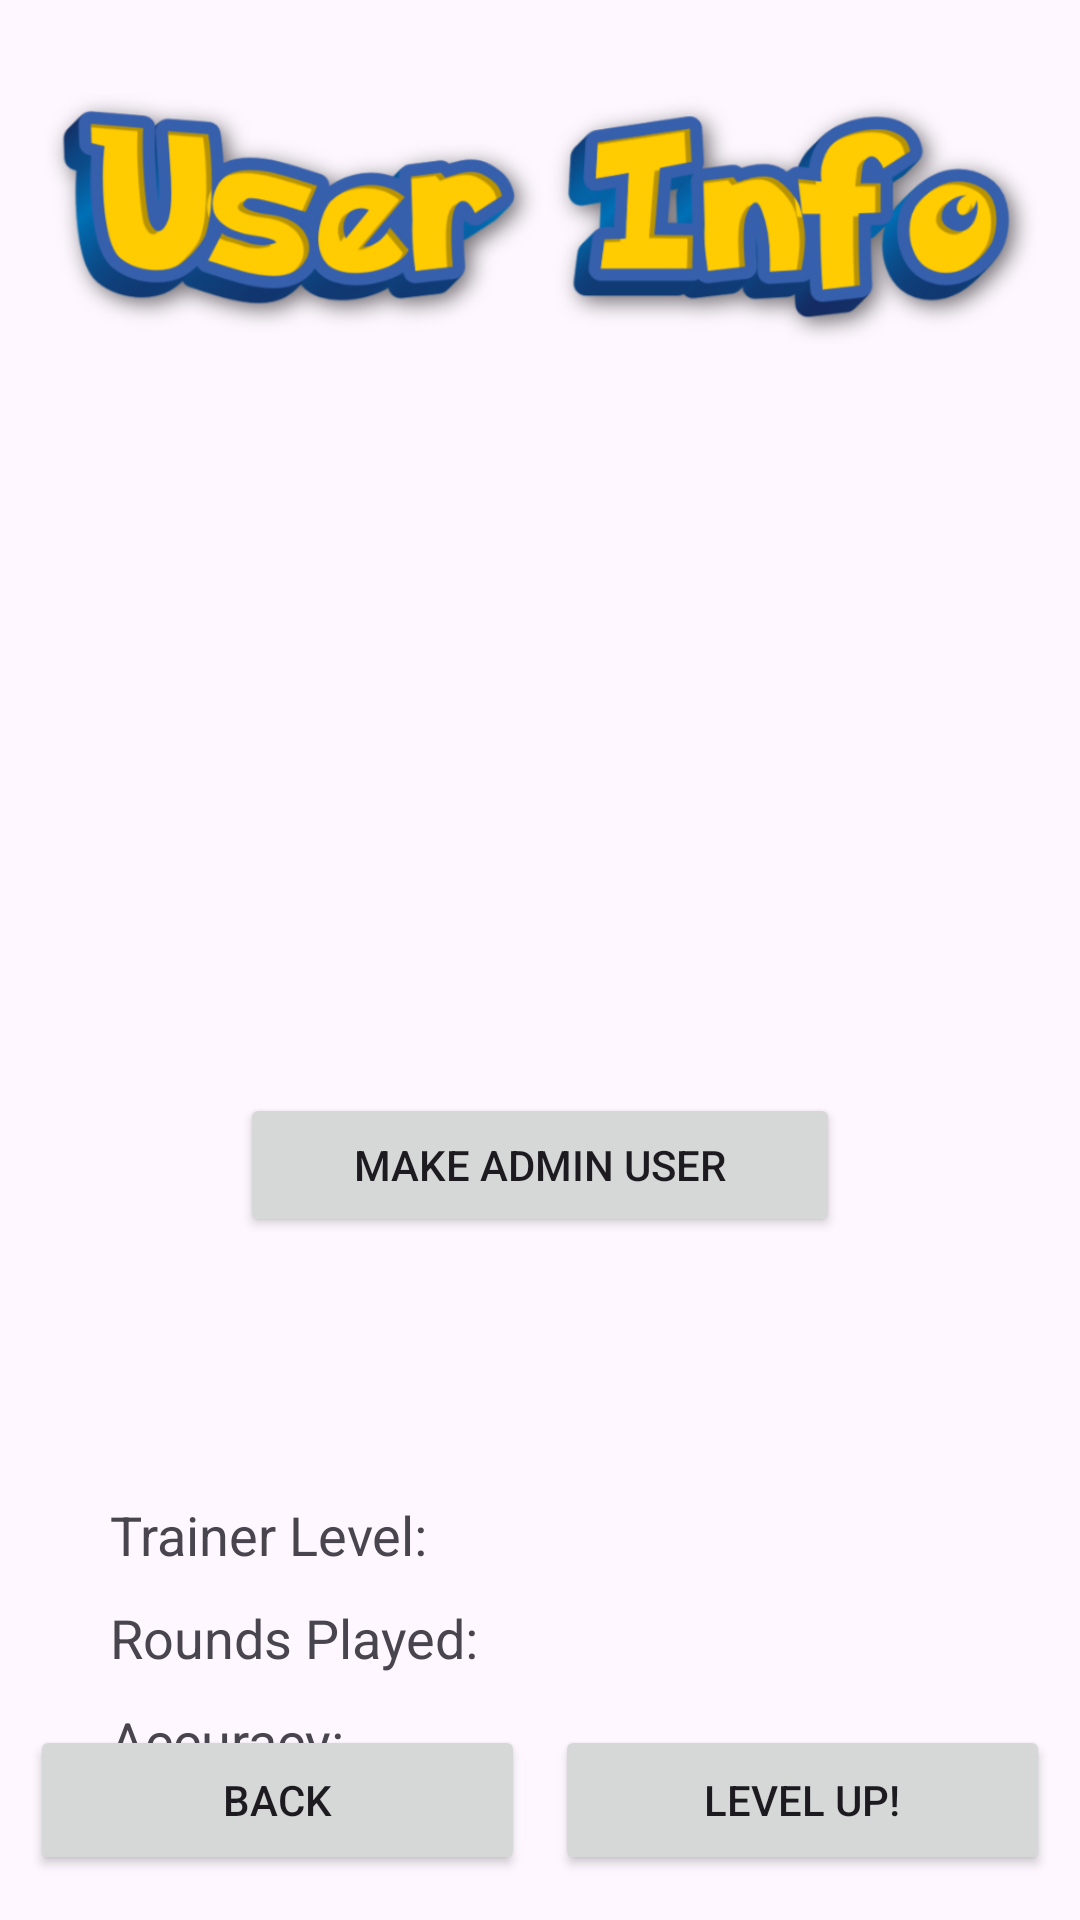

Here is an Android app screen rendered from its layout file. Give the layout XML and the strings, colors and styles it references.
<!-- AndroidManifest.xml: application theme Theme.LIPT -->
<!-- res/layout/activity_player_info.xml -->
<?xml version="1.0" encoding="utf-8"?>
<androidx.constraintlayout.widget.ConstraintLayout xmlns:android="http://schemas.android.com/apk/res/android"
    xmlns:app="http://schemas.android.com/apk/res-auto"
    xmlns:tools="http://schemas.android.com/tools"
    android:layout_width="match_parent"
    android:layout_height="match_parent"
    tools:context=".PlayerInfoActivity">

    <ImageView
        android:id="@+id/userInfoTitleImage"
        android:layout_width="421dp"
        android:layout_height="116dp"
        android:layout_marginTop="15dp"
        android:layout_marginBottom="15dp"
        app:layout_constraintHorizontal_bias="0.5"
        app:layout_constraintEnd_toEndOf="parent"
        app:layout_constraintStart_toStartOf="parent"
        app:layout_constraintTop_toTopOf="parent"
        app:srcCompat="@drawable/user_info_image"/>

    <TextView
        android:id="@+id/admin_status_textview"
        android:layout_marginTop="150dp"
        android:layout_width="wrap_content"
        android:layout_height="wrap_content"
        app:layout_constraintTop_toTopOf="parent"
        app:layout_constraintStart_toStartOf="parent"
        app:layout_constraintEnd_toEndOf="parent"
        tools:text="User"
        android:textSize="20sp"
        />

    <ImageButton
        android:id="@+id/user_icon"
        android:layout_width="150dp"
        android:layout_height="150dp"
        android:src="@drawable/baseline_account_circle_24"
        app:layout_constraintTop_toBottomOf="@+id/admin_status_textview"
        app:layout_constraintStart_toStartOf="parent"
        app:layout_constraintEnd_toEndOf="parent"
        android:scaleType="fitCenter"
        android:background="@android:color/transparent"
        />


    <TextView
        android:id="@+id/username_textview"
        android:layout_width="wrap_content"
        android:layout_height="wrap_content"
        tools:text="Player123"
        app:layout_constraintStart_toStartOf="parent"
        app:layout_constraintEnd_toEndOf="parent"
        app:layout_constraintTop_toBottomOf="@+id/user_icon"
        android:textSize="24sp"
        />

    <Button
        android:id="@+id/admin_promote_button"
        android:layout_width="200dp"
        android:layout_height="wrap_content"
        android:layout_marginTop="5dp"
        android:text="Make Admin User"
        app:layout_constraintTop_toBottomOf="@+id/username_textview"
        app:layout_constraintStart_toStartOf="parent"
        app:layout_constraintEnd_toEndOf="parent"


        />

    <TextView
        android:id="@+id/player_info_label_textView"
        android:layout_marginTop="50dp"
        android:layout_width="wrap_content"
        android:layout_height="wrap_content"
        app:layout_constraintTop_toBottomOf="@id/admin_promote_button"
        app:layout_constraintStart_toStartOf="parent"
        app:layout_constraintEnd_toEndOf="parent"
        tools:text="Player Stats"
        android:textSize="20sp"
        />

    <TextView
        android:id="@+id/level_label_textview"
        android:layout_width="125dp"
        android:layout_height="wrap_content"
        android:layout_marginTop="10dp"
        android:textSize="18sp"
        app:layout_constraintTop_toBottomOf="@+id/player_info_label_textView"
        app:layout_constraintStart_toStartOf="parent"
        app:layout_constraintEnd_toStartOf="@+id/level_value_textview"
        android:text="Trainer Level:"
        />

    <TextView
        android:id="@+id/level_value_textview"
        android:layout_width="125dp"
        android:layout_height="wrap_content"
        android:layout_marginTop="10dp"
        app:layout_constraintTop_toBottomOf="@+id/player_info_label_textView"
        app:layout_constraintEnd_toEndOf="parent"
        app:layout_constraintStart_toEndOf="@id/level_label_textview"
        android:textSize="18sp"
        tools:text="848384"
        android:gravity="center"
        />

    <TextView
        android:id="@+id/rounds_label_textview"
        android:layout_width="125dp"
        android:layout_height="wrap_content"
        android:layout_marginTop="10dp"
        app:layout_constraintTop_toBottomOf="@+id/level_value_textview"
        app:layout_constraintStart_toStartOf="parent"
        app:layout_constraintEnd_toStartOf="@+id/level_value_textview"
        android:textSize="18sp"
        android:text="Rounds Played:"
        />

    <TextView
        android:id="@+id/rounds_value_textview"
        android:layout_width="125dp"
        android:layout_height="wrap_content"
        android:layout_marginTop="10dp"
        app:layout_constraintTop_toBottomOf="@+id/level_value_textview"
        app:layout_constraintEnd_toEndOf="parent"
        app:layout_constraintStart_toEndOf="@id/level_label_textview"
        android:textSize="18sp"
        tools:text="384"
        android:gravity="center"
        />

    <TextView
        android:id="@+id/accuracy_label_textview"
        android:layout_width="125dp"
        android:layout_height="wrap_content"
        android:layout_marginTop="10dp"
        app:layout_constraintTop_toBottomOf="@+id/rounds_value_textview"
        app:layout_constraintStart_toStartOf="parent"
        app:layout_constraintEnd_toStartOf="@+id/level_value_textview"
        android:textSize="18sp"
        android:text="Accuracy:"
        />

    <TextView
        android:id="@+id/accuracy_value_textview"
        android:layout_width="125dp"
        android:layout_height="wrap_content"
        android:layout_marginTop="10dp"
        app:layout_constraintTop_toBottomOf="@+id/rounds_value_textview"
        app:layout_constraintEnd_toEndOf="parent"
        app:layout_constraintStart_toEndOf="@id/level_label_textview"
        android:textSize="18sp"
        tools:text="89%"
        android:gravity="center"
        />


    <Button
        android:id="@+id/back_admin_button"
        android:layout_width="165dp"
        android:layout_height="50dp"
        android:layout_marginBottom="15dp"
        app:layout_constraintBottom_toBottomOf="parent"
        app:layout_constraintStart_toStartOf="parent"
        app:layout_constraintEnd_toStartOf="@id/level_up_button"
        android:text="Back"
        />

    <Button
        android:id="@+id/level_up_button"
        android:layout_width="165dp"
        android:layout_height="50dp"
        android:layout_marginBottom="15dp"
        app:layout_constraintBottom_toBottomOf="parent"
        app:layout_constraintEnd_toEndOf="parent"
        app:layout_constraintStart_toEndOf="@id/back_admin_button"
        android:text="Level Up!"
        />

</androidx.constraintlayout.widget.ConstraintLayout>
<!-- resources referenced by this layout -->
<resources>
  <!-- drawable user_info_image: webp bitmap (drawable, 78028 bytes) -->
  <style name="Theme.LIPT" parent="Base.Theme.LIPT" />
  <style name="Base.Theme.LIPT" parent="Theme.Material3.DayNight.NoActionBar">
          
          
      </style>
</resources>
